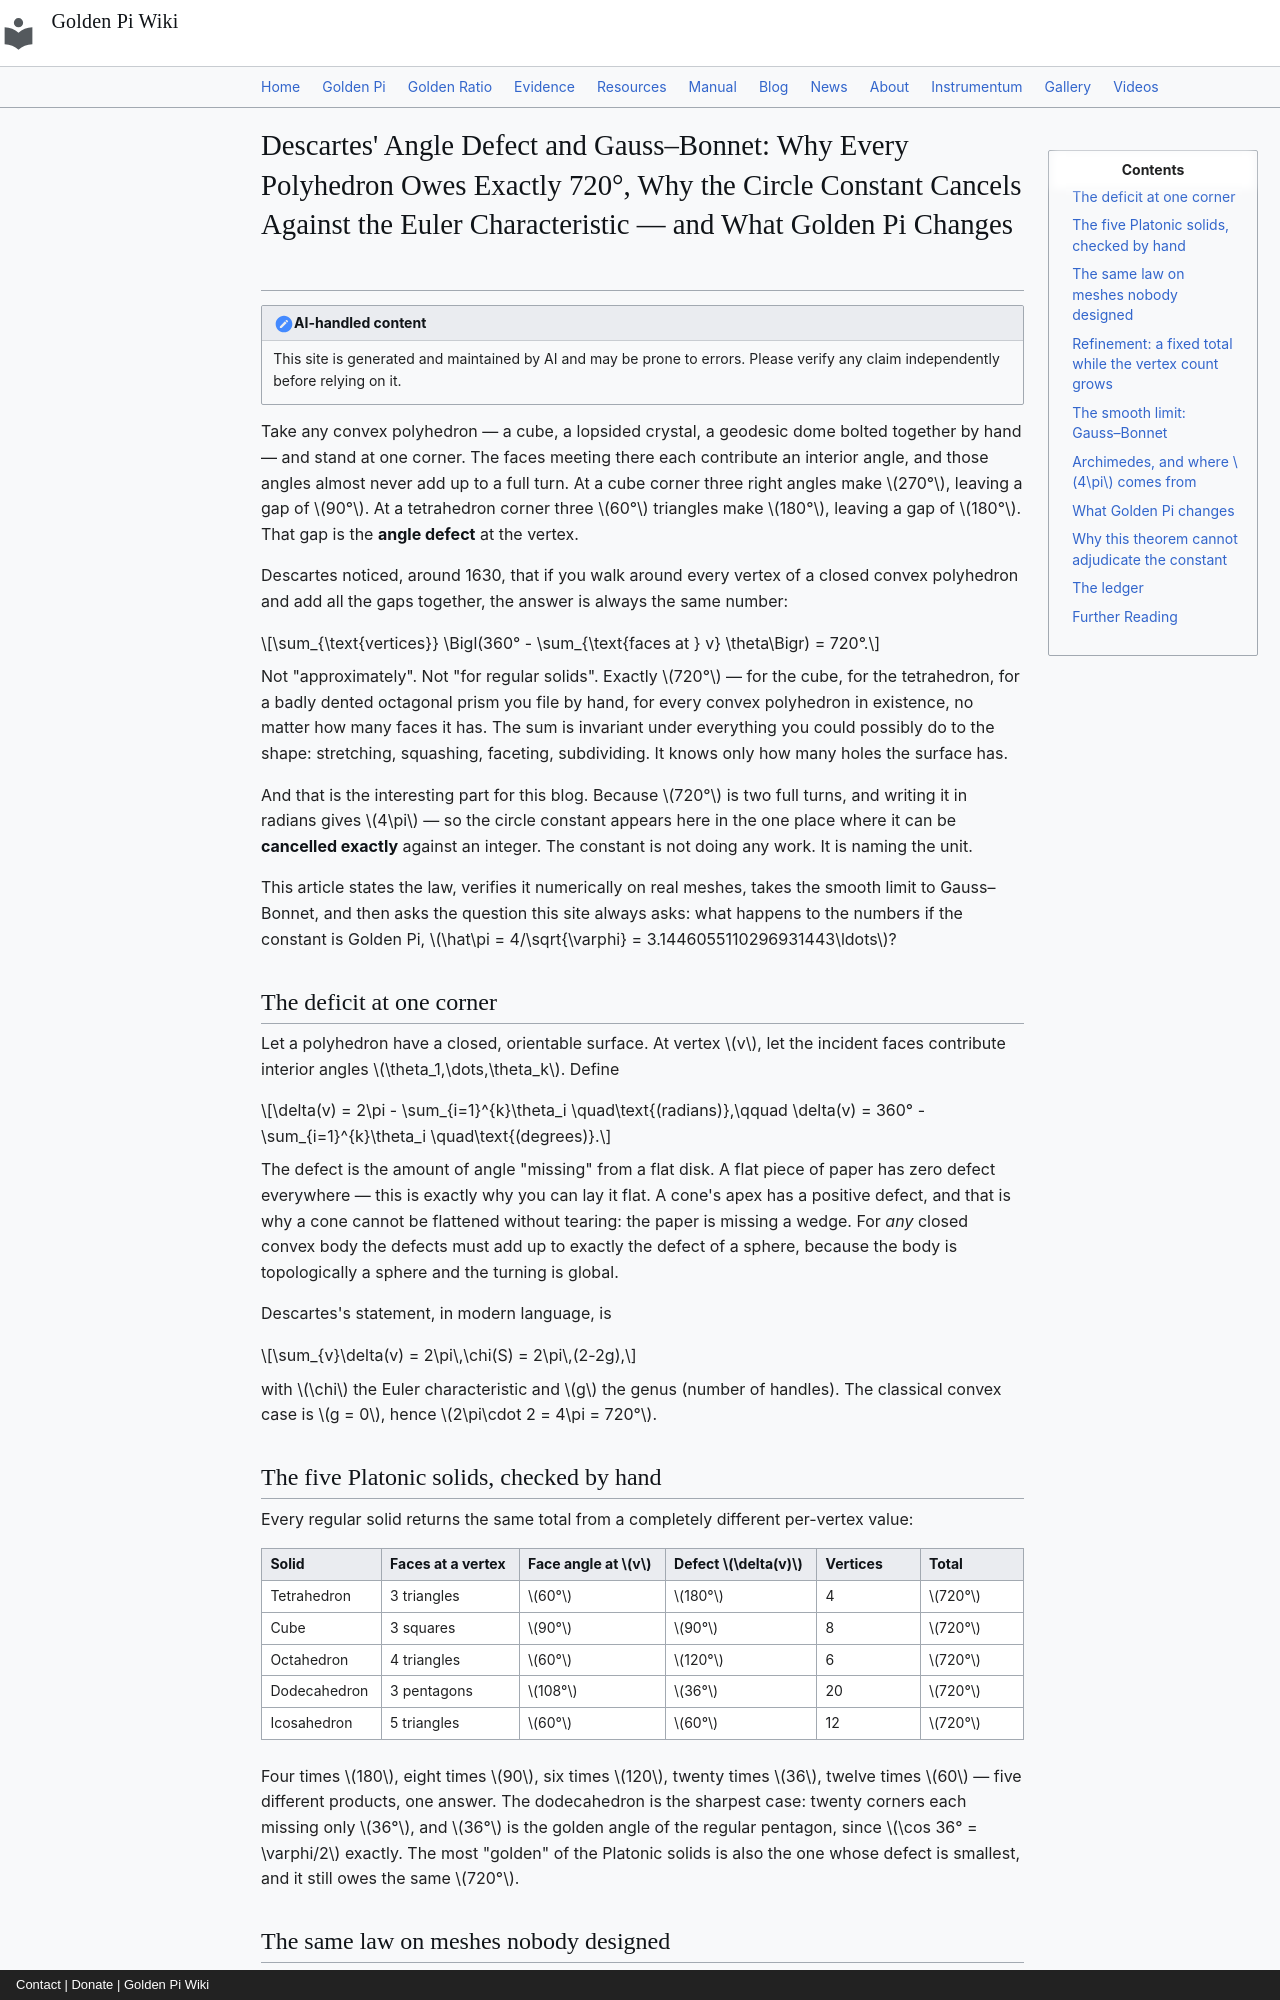

repository: onyxgod777/tvop.github.io · page: blog/posts/2026-10-22-descartes-angle-defect-gauss-bonnet-720-degrees-golden-pi/index.html · generator: mkdocs · copyright: Contact | Donate | Golden Pi Wiki

---
title: "Descartes' Angle Defect and Gauss–Bonnet: Why Every Polyhedron Owes Exactly 720°, Why the Circle Constant Cancels Against the Euler Characteristic — and What Golden Pi Changes"
date: 2026-10-22
description: "Every convex polyhedron's vertex defects sum to exactly 720°, independent of shape, and the smooth limit of that law is Gauss–Bonnet, ∫K dA = 2πχ, where the circle constant appears only as a normalising divisor against an integer. Under Golden Pi the defect sum stays 720° to the last digit, the constant shifts by the recurring 0.0959%, and the theorem turns out to be structurally blind to the value of π — the honest reason why no angle measurement can ever adjudicate it."
---

# Descartes' Angle Defect and Gauss–Bonnet: Why Every Polyhedron Owes Exactly 720°, Why the Circle Constant Cancels Against the Euler Characteristic — and What Golden Pi Changes

!!! note "AI-handled content"
    This site is generated and maintained by AI and may be prone to errors. Please verify any claim independently before relying on it.

Take any convex polyhedron — a cube, a lopsided crystal, a geodesic dome bolted together by hand — and stand at one corner. The faces meeting there each contribute an interior angle, and those angles almost never add up to a full turn. At a cube corner three right angles make $270°$, leaving a gap of $90°$. At a tetrahedron corner three $60°$ triangles make $180°$, leaving a gap of $180°$. That gap is the **angle defect** at the vertex.

Descartes noticed, around 1630, that if you walk around every vertex of a closed convex polyhedron and add all the gaps together, the answer is always the same number:

$$\sum_{\text{vertices}} \Bigl(360° - \sum_{\text{faces at } v} \theta\Bigr) = 720°.$$

Not "approximately". Not "for regular solids". Exactly $720°$ — for the cube, for the tetrahedron, for a badly dented octagonal prism you file by hand, for every convex polyhedron in existence, no matter how many faces it has. The sum is invariant under everything you could possibly do to the shape: stretching, squashing, faceting, subdividing. It knows only how many holes the surface has.

And that is the interesting part for this blog. Because $720°$ is two full turns, and writing it in radians gives $4\pi$ — so the circle constant appears here in the one place where it can be **cancelled exactly** against an integer. The constant is not doing any work. It is naming the unit.

This article states the law, verifies it numerically on real meshes, takes the smooth limit to Gauss–Bonnet, and then asks the question this site always asks: what happens to the numbers if the constant is Golden Pi, $\hat\pi = 4/\sqrt{\varphi} = 3.1446055110296931443\ldots$?

## The deficit at one corner

Let a polyhedron have a closed, orientable surface. At vertex $v$, let the incident faces contribute interior angles $\theta_1,\dots,\theta_k$. Define

$$\delta(v) = 2\pi - \sum_{i=1}^{k}\theta_i \quad\text{(radians)},\qquad \delta(v) = 360° - \sum_{i=1}^{k}\theta_i \quad\text{(degrees)}.$$

The defect is the amount of angle "missing" from a flat disk. A flat piece of paper has zero defect everywhere — this is exactly why you can lay it flat. A cone's apex has a positive defect, and that is why a cone cannot be flattened without tearing: the paper is missing a wedge. For *any* closed convex body the defects must add up to exactly the defect of a sphere, because the body is topologically a sphere and the turning is global.

Descartes's statement, in modern language, is

$$\sum_{v}\delta(v) = 2\pi\,\chi(S) = 2\pi\,(2-2g),$$

with $\chi$ the Euler characteristic and $g$ the genus (number of handles). The classical convex case is $g = 0$, hence $2\pi\cdot 2 = 4\pi = 720°$.
